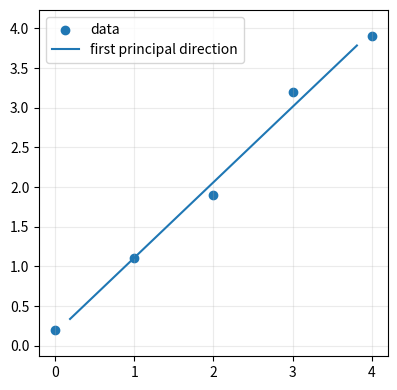

This figure's Python source: (Note: this script raises an exception after producing the figure.)
import numpy as np

A = np.array([[2.0, 0.0], [0.0, 3.0]])
eigen_v = np.array([1.0, 0.0])
ordinary_v = np.array([1.0, 1.0])

print('A @ eigen_v   =', A @ eigen_v, ' 方向不变')
print('A @ ordinary_v=', A @ ordinary_v, ' 方向改变')


import numpy as np
A = np.array([[2.0,0.0],[0.0,3.0]])
vals, vecs = np.linalg.eig(A)
print('特征值 λ:', vals)          # [2. 3.]
print('特征向量(按列):\n', vecs)  # x轴、y轴

import numpy as np

# SVD 分解：A = U @ diag(σ) @ V^T
A = np.array([[3., 2., 1.],[2., 3., 1.]], float)
U, s, Vt = np.linalg.svd(A, full_matrices=False)
print(f'A ({A.shape}):'); print(A)
print(f'奇异值 σ = {np.round(s, 4)}')
print(f'U shape={U.shape}, Vt shape={Vt.shape}')
A_rec = U @ np.diag(s) @ Vt
print(f'重建误差 = {np.max(np.abs(A - A_rec)):.2e}  （应接近 0）')


# 警告：参考演示（请先完成 cell-18 的 low_rank_approx TODO，再回来对照）
import numpy as np

# SVD 秩-k 近似：只保留前 k 个奇异值（变量名加 _ref 区分练习中的变量）
A_ref = np.array([[1,2,3],[4,5,6],[7,8,9]], float)
U_ref, s_ref, Vt_ref = np.linalg.svd(A_ref)
for k in [1, 2, 3]:
    Ak_ref = U_ref[:, :k] @ np.diag(s_ref[:k]) @ Vt_ref[:k, :]
    err = np.linalg.norm(A_ref - Ak_ref, 'fro')
    print(f'秩-{k} 近似  Frobenius 误差={err:.4f}')
print('-> 秩-1 捕获最主要的方向，误差由 sigma_2 决定。')

import numpy as np, matplotlib.pyplot as plt

X = np.array([
    [0.0, 0.2], [1.0, 1.1], [2.0, 1.9], [3.0, 3.2], [4.0, 3.9]
])
Xc = X - X.mean(axis=0)
U, S, Vt = np.linalg.svd(Xc, full_matrices=False)
principal = Vt[0]

plt.figure(figsize=(4.5, 4.5))
plt.scatter(X[:,0], X[:,1], label='data')
center = X.mean(axis=0)
line = np.vstack([center - principal*2.5, center + principal*2.5])
plt.plot(line[:,0], line[:,1], label='first principal direction')
plt.axis('equal'); plt.grid(True, alpha=.25); plt.legend(); plt.show()
print('principal direction =', np.round(principal, 3))


A = np.array([[3.0,1.0,1.0],[1.0,3.0,1.0],[1.0,1.0,3.0]])
U, S, Vt = np.linalg.svd(A)
print('奇异值 S:', np.round(S, 3))
recon = U @ np.diag(S) @ Vt
print('U·S·Vᵀ 还原 A?', np.allclose(recon, A))

def low_rank_approx(A, k):
    """返回 A 的秩-k 近似矩阵（shape 与 A 相同）。

    参数
    ----
    A : np.ndarray, shape (m, n)
    k : int, 保留的奇异值数量，1 <= k <= min(m, n)
    """
    U, S, Vt = np.linalg.svd(A)
    # TODO: 用前 k 个奇异值重建 A 的近似
    # 提示：取 U 的前 k 列、S 的前 k 个值（np.diag 转对角矩阵）、Vt 的前 k 行，三者相乘
    raise NotImplementedError("TODO: 返回 shape 与 A 相同的秩-k 近似矩阵")


try:
    _test_placeholder = low_rank_approx(np.eye(2), 1)
except NotImplementedError:
    print("low_rank_approx 尚未实现，请先完成 cell-18 的 TODO 再运行本单元。")
else:
    # 完整测试（仅在实现后运行）
    A = np.array([[3.0,1.0,1.0],[1.0,3.0,1.0],[1.0,1.0,3.0]])
    A1 = low_rank_approx(A, 1)   # 只用最重要的 1 个方向
    A3 = low_rank_approx(A, 3)   # 用全部 -> 完全还原
    print('rank-1 近似:\n', np.round(A1, 2))
    print('rank-3 应= A:', np.allclose(A3, A))
    assert np.allclose(A3, A), 'k=满秩 应完全还原'
    print('\n通过：你做出了 LoRA/推荐 背后的核心操作。')

    # 矩形矩阵（4x3）：确认 shape 不崩、全秩还原正确
    B = np.array([[1.,2.,3.],[4.,5.,6.],[7.,8.,9.],[10.,11.,12.]])
    B_k2 = low_rank_approx(B, 2)
    assert B_k2.shape == B.shape, f'矩形矩阵 low_rank_approx shape 应为 {B.shape}，得到 {B_k2.shape}'
    B_full = low_rank_approx(B, min(*B.shape))
    assert np.allclose(B_full, B, atol=1e-10), '矩形矩阵全秩还原失败'
    print('矩形矩阵（4x3）low_rank_approx shape 和全秩还原均通过')


from aurora.laviz import style, mat_times_mat_rank1
style()
mat_times_mat_rank1([[1,2],[3,4]],[[5,6],[7,8]]);

import numpy as np

# 条件数 κ(A) = σ_max / σ_min：越大数值越不稳定
for label, A in [
    ('近似正交', np.array([[1.,0.],[0.,1.]])),
    ('病态矩阵', np.array([[1.,1.],[1.,1.0001]])),
    ('秩不满', np.array([[1.,2.],[2.,4.]])),
]:
    s = np.linalg.svd(A, compute_uv=False)
    kappa = s[0]/s[-1] if s[-1]>1e-12 else float('inf')
    print(f'{label:8s}  σ={np.round(s,4)}  κ={kappa:.2f}')
